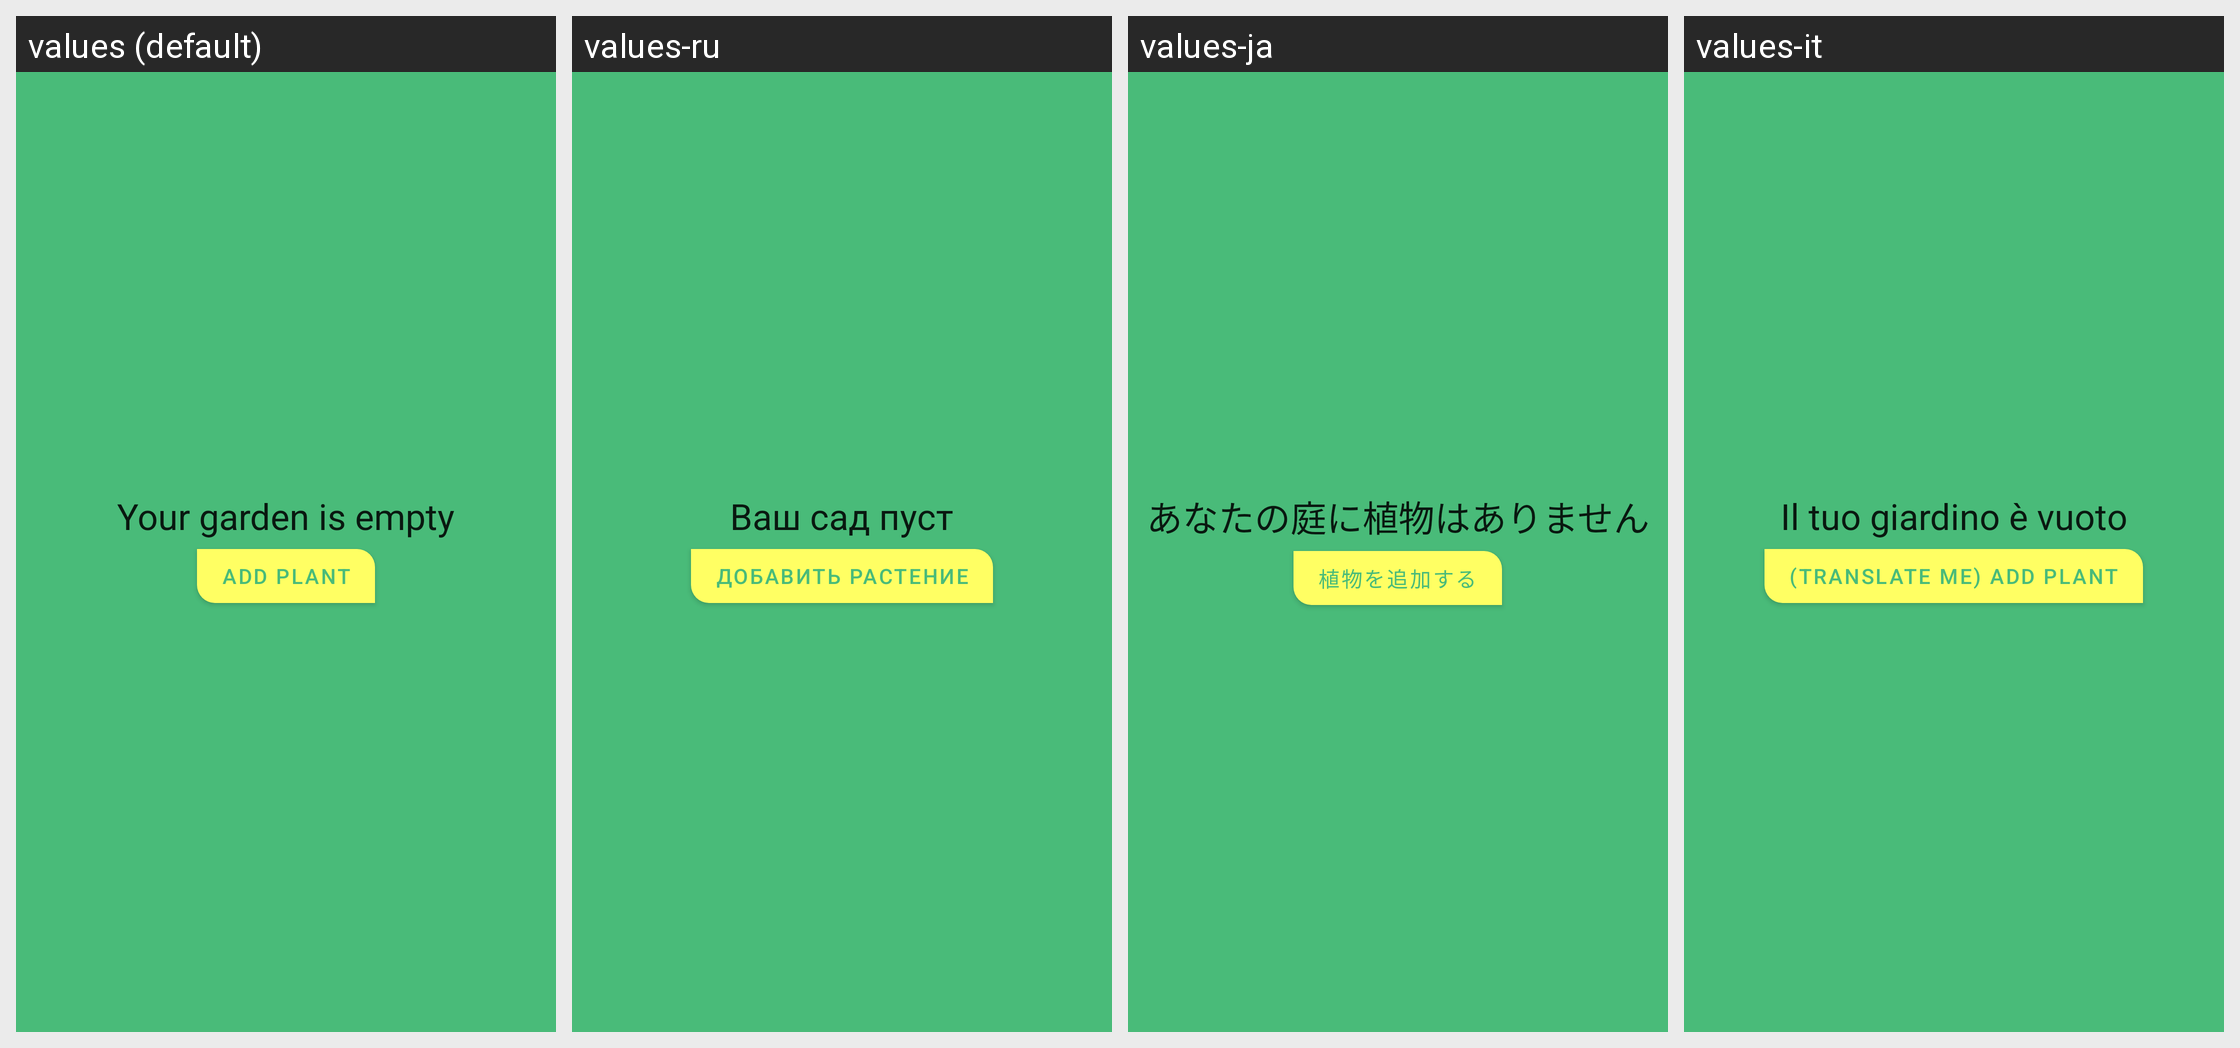

The Android screen above is rendered under several locales of the same app. Produce the string resources it draws, with the default and per-locale values.
Android screen res/layout/fragment_garden.xml rendered under 4 locales, left to right: values (default), values-ru, values-ja, values-it. Device: Nexus 5 (rendered at 1080×1920; each locale shown at half size, 540×960, under a caption strip naming it); theme Theme.Sunflower.NoActionBar.
Other locales in the repository, not shown: values-bn, values-ca, values-de, values-es, values-fr, values-tr-rTR, values-zh-rCN, values-zh-rTW.
Strings drawn on this screen, with the default value and each locale's value (text and hints the layout hard-codes, and strings that could not be matched under every locale, appear in the picture but are not listed):

garden_empty
  values: Your garden is empty
  values-ru: Ваш сад пуст
  values-ja: あなたの庭に植物はありません
  values-it: Il tuo giardino è vuoto

add_plant
  values: Add plant
  values-ru: Добавить растение
  values-ja: 植物を追加する
  values-it: (translate me) Add plant
